Dataset: Small data traing (GitHub, GOBINATH-S05/Mudra-Detection). Classes: Alapadmam, Anjali, Mushti, Sikharam, Trishulam.

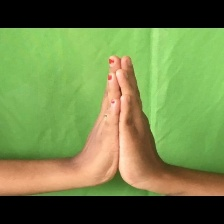
Label: Anjali

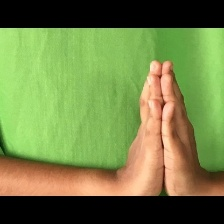
Label: Anjali

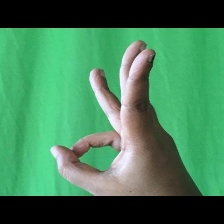
Label: Trishulam

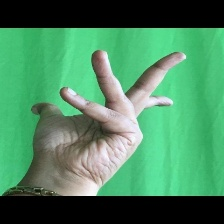
Label: Alapadmam

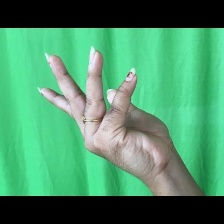
Label: Alapadmam

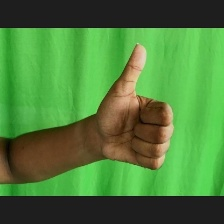
Label: Sikharam
